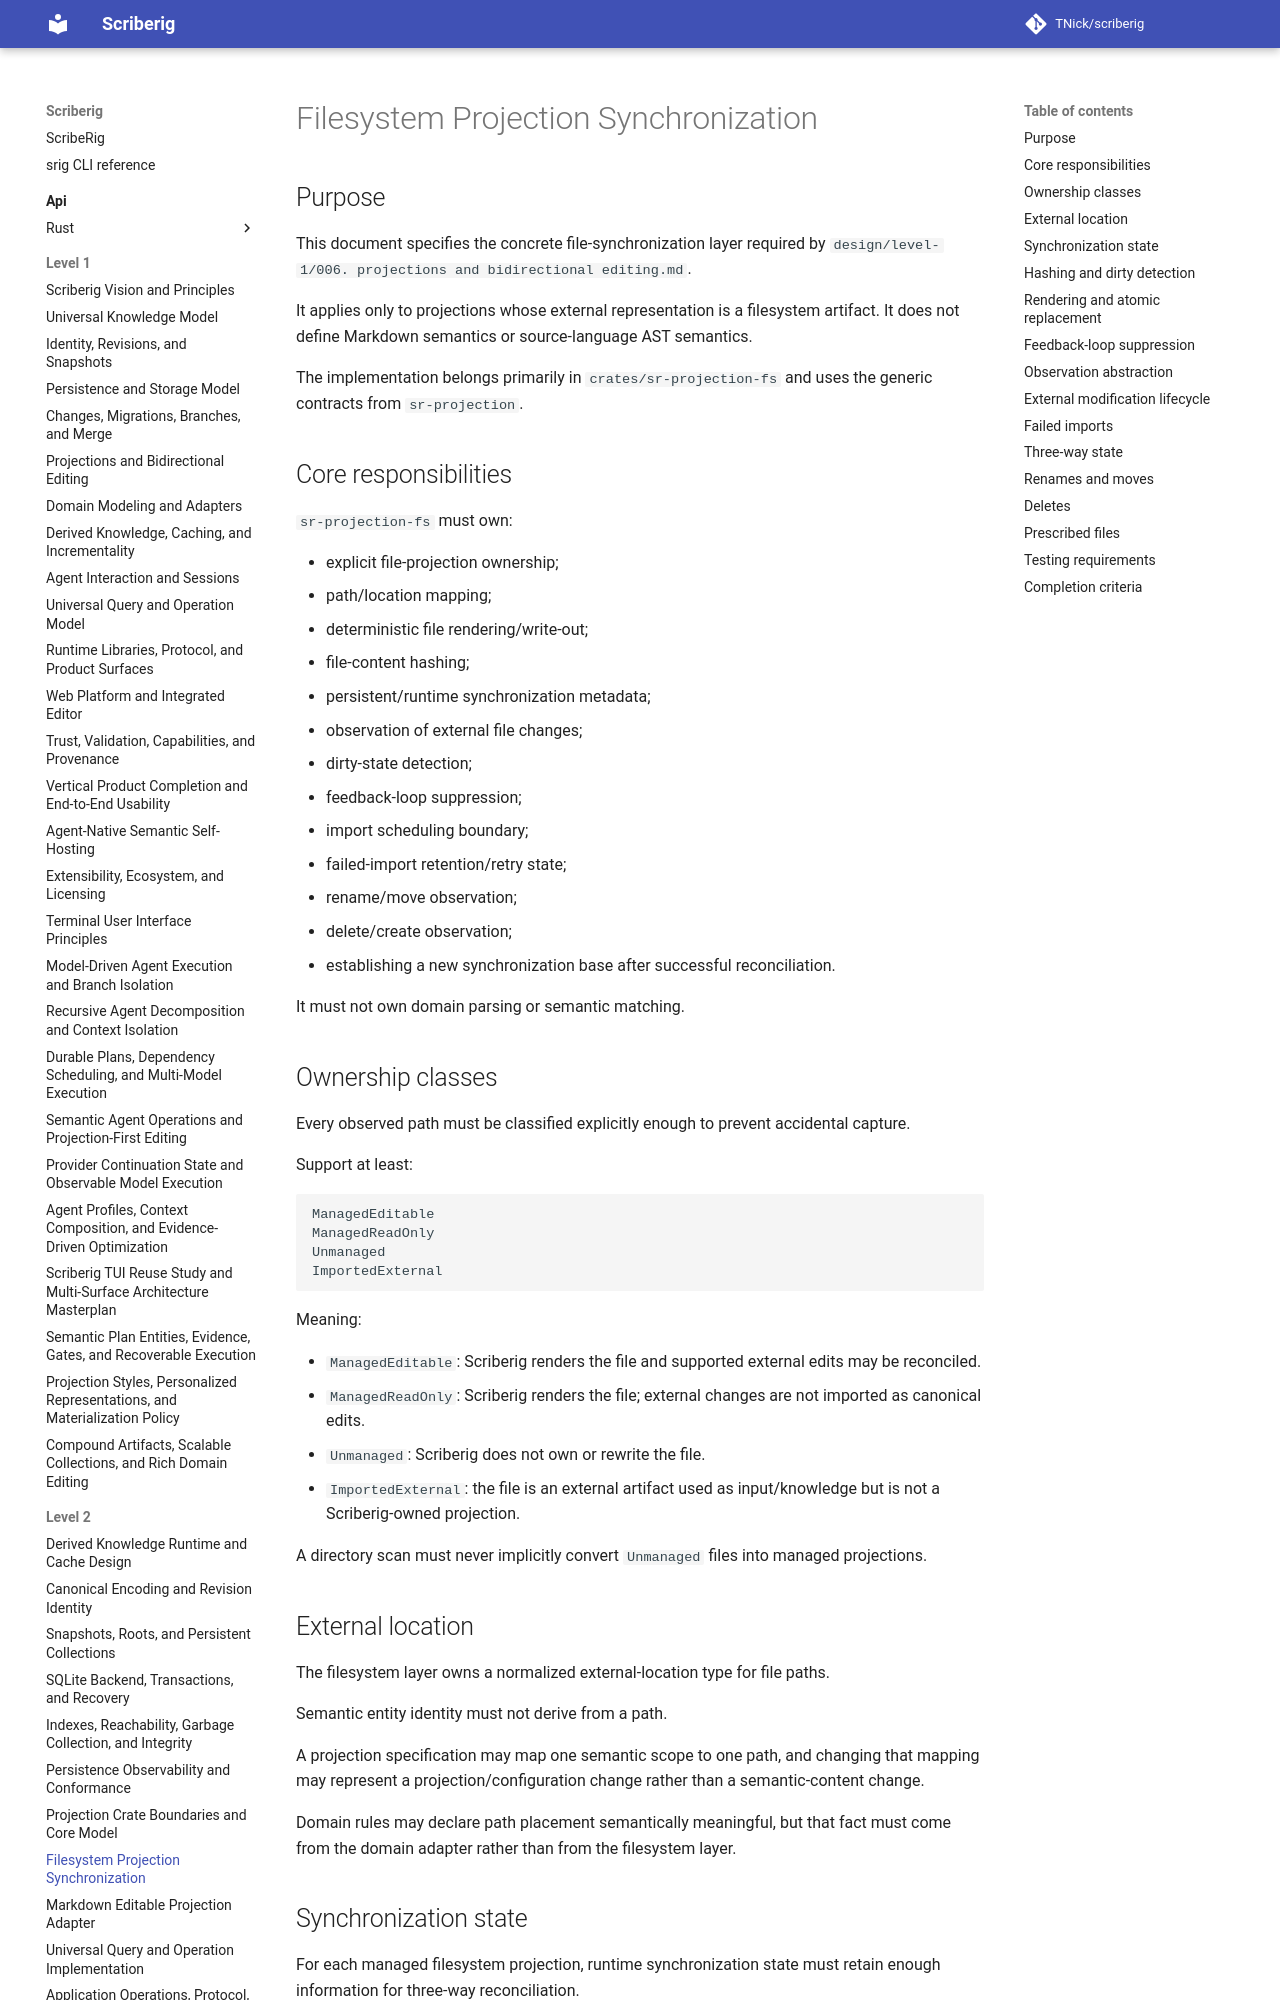

repository: TNick/scriberig · page: level-2/008. filesystem projection synchronization/index.html · generator: mkdocs

# Filesystem Projection Synchronization

## Purpose

This document specifies the concrete file-synchronization layer required by `design/level-1/006. projections and bidirectional editing.md`.

It applies only to projections whose external representation is a filesystem artifact. It does not define Markdown semantics or source-language AST semantics.

The implementation belongs primarily in `crates/sr-projection-fs` and uses the generic contracts from `sr-projection`.

## Core responsibilities

`sr-projection-fs` must own:

- explicit file-projection ownership;
- path/location mapping;
- deterministic file rendering/write-out;
- file-content hashing;
- persistent/runtime synchronization metadata;
- observation of external file changes;
- dirty-state detection;
- feedback-loop suppression;
- import scheduling boundary;
- failed-import retention/retry state;
- rename/move observation;
- delete/create observation;
- establishing a new synchronization base after successful reconciliation.

It must not own domain parsing or semantic matching.
